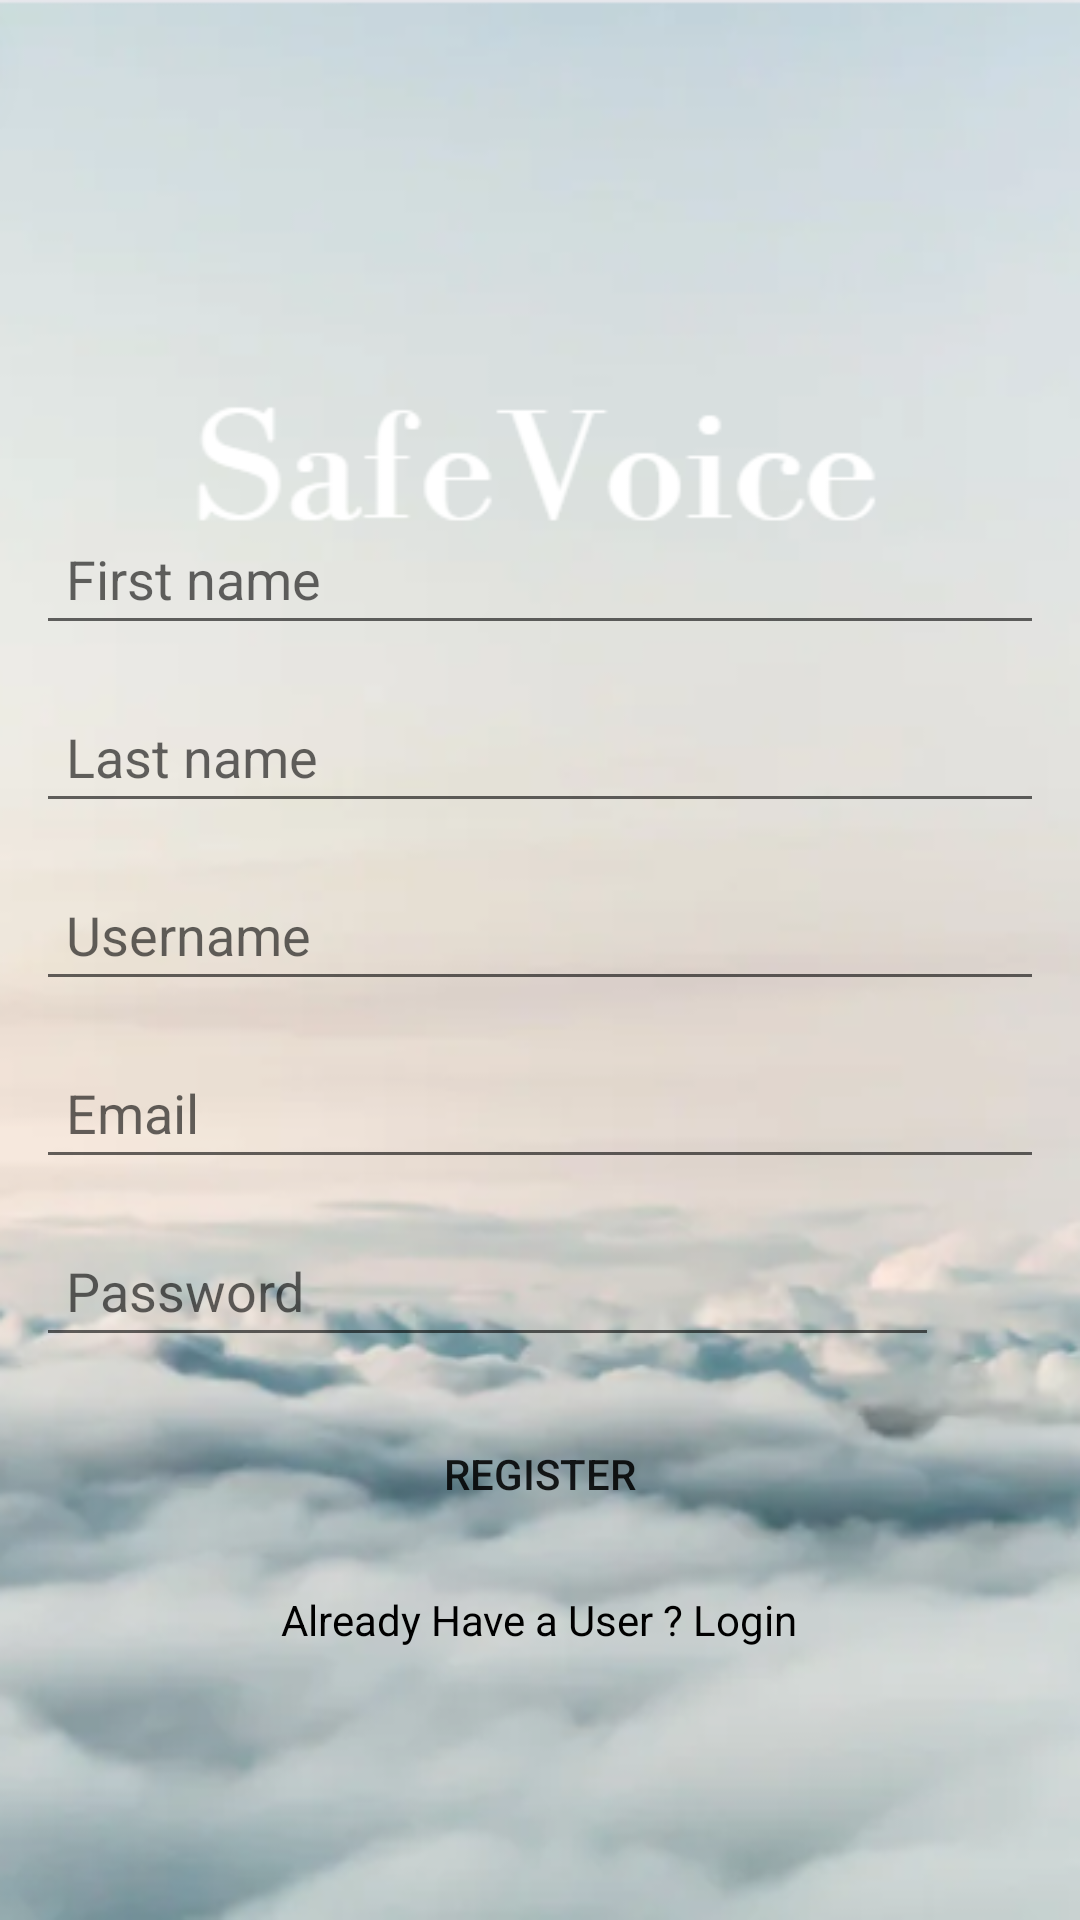

Android layout source for this screen:
<!-- AndroidManifest.xml: application theme AppTheme -->
<!-- res/layout/activity_register.xml -->
<?xml version="1.0" encoding="utf-8"?>
<LinearLayout xmlns:android="http://schemas.android.com/apk/res/android"
    xmlns:app="http://schemas.android.com/apk/res-auto"
    xmlns:tools="http://schemas.android.com/tools"
    android:layout_width="match_parent"
    android:layout_height="match_parent"
    android:background="@drawable/login1"
    android:gravity="center"
    android:orientation="vertical"
    android:padding="12dp"
    tools:context=".registerActivity">


    <EditText
        android:id="@+id/firstname"
        android:layout_width="match_parent"
        android:layout_height="wrap_content"
        android:layout_marginTop="80dp"
        android:autofillHints=""
        android:hint="First name"
        android:padding="10dp" />
    <EditText
        android:id="@+id/lastname"
        android:layout_width="match_parent"
        android:layout_height="wrap_content"
        android:layout_marginTop="15dp"
        android:hint="Last name"
        android:padding="10dp" />
    <EditText
        android:id="@+id/username"
        android:layout_width="match_parent"
        android:layout_height="wrap_content"
        android:layout_marginTop="15dp"
        android:hint="Username"
        android:padding="10dp" />

    <EditText
        android:id="@+id/email"
        android:layout_width="match_parent"
        android:layout_height="wrap_content"
        android:layout_marginTop="15dp"
        android:hint="Email"
        android:padding="10dp" />

    <LinearLayout
        android:layout_width="match_parent"
        android:layout_height="wrap_content">

        <EditText
            android:id="@+id/password"
            android:layout_width="301dp"
            android:layout_height="wrap_content"
            android:layout_marginRight="15dp"
            android:layout_marginTop="15dp"
            android:hint="@string/password"
            android:textColor="@color/black"
            android:inputType="textPassword"
            android:padding="10dp" />

        <ImageView
            android:id="@+id/show_pass"
            android:layout_width="wrap_content"
            android:layout_height="wrap_content"
            android:layout_marginTop="20dp"
            android:layout_marginRight="20dp"
            android:src="@drawable/eye_icon" />
    </LinearLayout>

    <Button
        android:id="@+id/register"
        android:layout_width="match_parent"
        android:layout_height="wrap_content"
        android:layout_marginTop="15sp"
        android:background="@drawable/edit_text_rounded_corner"
        android:backgroundTint="@color/whiteBrown"
        android:padding="10dp"
        android:text="REGISTER" />

    <TextView
        android:id="@+id/login_user"
        android:layout_width="wrap_content"
        android:layout_height="wrap_content"
        android:textColor="@color/black"
        android:layout_marginTop="15dp"
        android:text="Already Have a User ? Login" />

</LinearLayout>
<!-- resources referenced by this layout -->
<resources>
  <color name="black">#FF000000</color>
  <color name="whiteBrown">#ece8e2</color>
  <!-- drawable login1: png bitmap (drawable, 156400 bytes) -->
  <string name="password">Password</string>
</resources>
